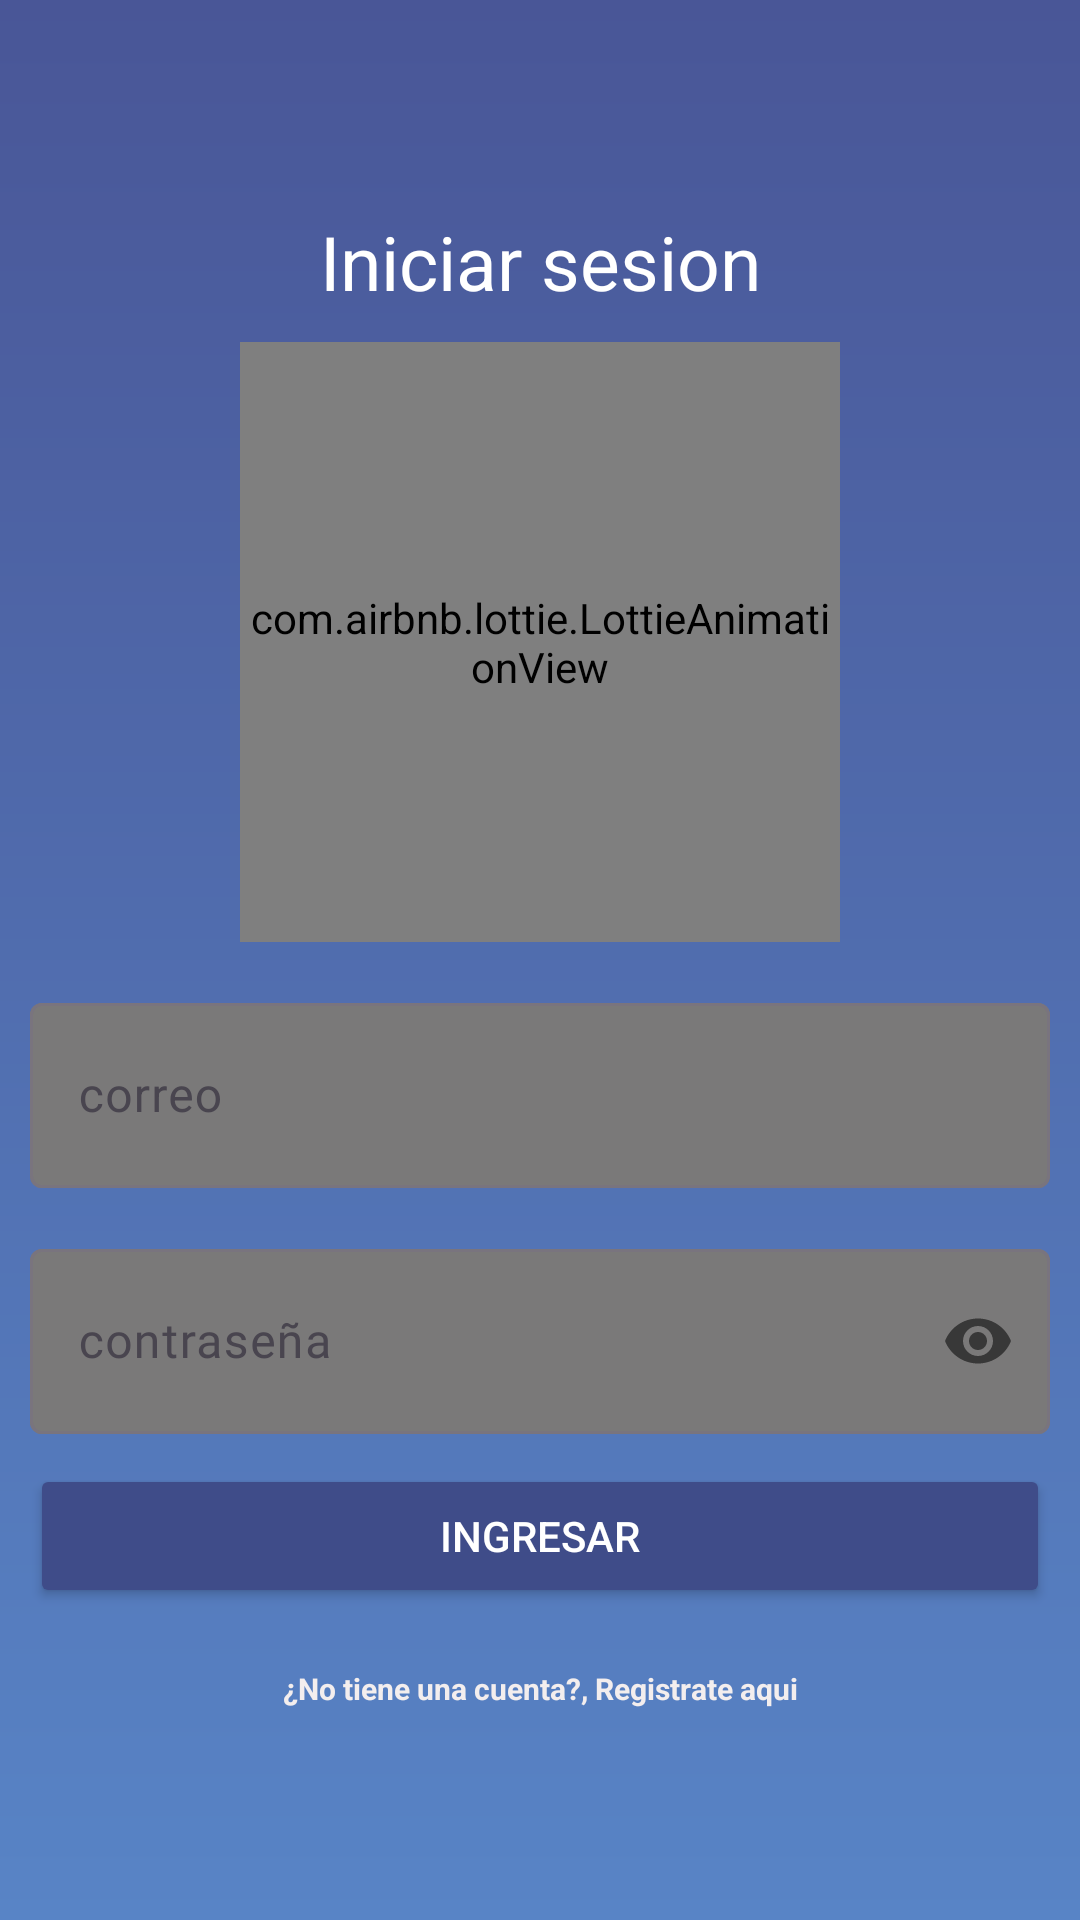

The Android layout XML behind this screen, and the referenced resources:
<!-- AndroidManifest.xml: application theme Theme.Memory_m -->
<!-- res/layout/activity_login.xml -->
<?xml version="1.0" encoding="utf-8"?>
<RelativeLayout xmlns:android="http://schemas.android.com/apk/res/android"
    xmlns:app="http://schemas.android.com/apk/res-auto"
    xmlns:tools="http://schemas.android.com/tools"
    android:layout_width="match_parent"
    android:layout_height="match_parent"
    android:background="@drawable/fondo_gradiente"
    tools:context=".vista.Login">

    <androidx.appcompat.widget.LinearLayoutCompat
        android:layout_width="match_parent"
        android:layout_height="match_parent"
        android:gravity="center"
        android:padding="10dp"
        android:orientation="vertical">

        <TextView
            android:text="@string/IniciarSesionTXT"
            android:layout_width="match_parent"
            android:layout_height="wrap_content"
            android:textColor="#FFFFFF"
            android:textSize="25sp"
            android:gravity="center" />

        <com.airbnb.lottie.LottieAnimationView
            android:layout_width="200dp"
            android:layout_height="200dp"
            app:lottie_imageAssetsFolder="assets"
            app:lottie_fileName="loginIcon.json"
            app:lottie_loop="true"
            app:lottie_autoPlay="true"
            android:layout_gravity="center"
            android:layout_marginTop="10dp" />

        <com.google.android.material.textfield.TextInputLayout
            android:layout_width="match_parent"
            app:boxBackgroundColor="#7A7979"
            android:layout_height="wrap_content"
            android:layout_marginTop="15dp">

            <EditText
                android:id="@+id/correoLogin"
                android:layout_width="match_parent"
                android:layout_height="wrap_content"
                android:drawableStart="@drawable/icono_correo"
                android:drawablePadding="10dp"
                android:drawableTint="#000000"
                android:hint="@string/correoLogin"
                android:inputType="textEmailAddress"
                android:padding="20dp"
                android:textColor="#000000"
                android:textColorHint="#0B0A0A" />
        </com.google.android.material.textfield.TextInputLayout>
        <com.google.android.material.textfield.TextInputLayout
            android:layout_width="match_parent"
            android:layout_height="wrap_content"
            app:boxBackgroundColor="#7A7979"
            app:passwordToggleEnabled="true"
            android:layout_marginTop="15dp">

            <EditText
                android:id="@+id/passPoling"
                android:layout_width="match_parent"
                android:layout_height="wrap_content"
                android:drawableStart="@drawable/icono_password"
                android:drawablePadding="10dp"
                android:drawableTint="#171717"
                android:fontFamily="@font/manrope"
                android:hint="@string/passPoling"
                android:inputType="textPassword"
                android:padding="20dp"
                android:textColor="#000000"
                android:textColorHighlight="#000000"
                android:textColorHint="#0C0C0C"
                android:textColorLink="#000000" />


        </com.google.android.material.textfield.TextInputLayout>

        <Button
            android:id="@+id/BtnLogeo"
            android:text="@string/BtnLogeo"
            android:layout_width="match_parent"
            android:layout_height="wrap_content"
            android:layout_marginTop="10dp"
            android:backgroundTint="@color/blue_button"
            android:textColor="@color/white"
            />

        <TextView
            android:id="@+id/UsuarioNuevoTXT"
            android:textColor="#F3EEEE"
            android:text="@string/UsuarioNuevoTXT"
            android:layout_width="match_parent"
            android:layout_height="wrap_content"
            android:textSize="10dp"
            android:textStyle="bold"
            android:gravity="center"
            android:layout_marginTop="20dp"/>
    </androidx.appcompat.widget.LinearLayoutCompat>
</RelativeLayout>
<!-- resources referenced by this layout -->
<resources>
  <color name="blue_button">#3F4C89</color>
  <color name="white">#FFFFFFFF</color>
  <!-- drawable fondo_gradiente (drawable) -->
  <?xml version="1.0" encoding="utf-8"?>
  <shape xmlns:android="http://schemas.android.com/apk/res/android">
      <gradient
          android:startColor="#495697"
          android:endColor="#5884c6"
          android:angle="270" /> 
  </shape>
  <string name="BtnLogeo">Ingresar</string>
  <string name="IniciarSesionTXT">Iniciar sesion</string>
  <string name="UsuarioNuevoTXT">¿No tiene una cuenta?, Registrate aqui</string>
      //--------- Agregar medicamento------&gt;
  <string name="correoLogin">correo</string>
  <string name="passPoling">contraseña</string>
  <style name="Theme.Memory_m" parent="Base.Theme.Memory_m" />
  <style name="Base.Theme.Memory_m" parent="Theme.Material3.DayNight.NoActionBar">
  
      </style>
</resources>
